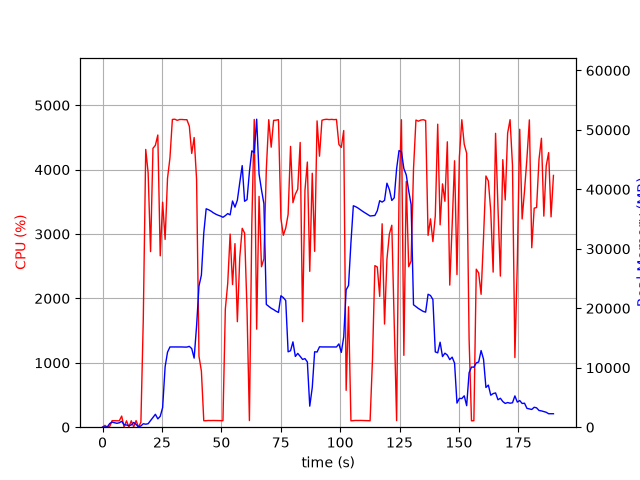

Values plotted in this chart, from the file beside it:
elapsed_time, nproc, cpu, mem_real, mem_virtual
4.029273986816406e-05, 1, 0.0, 7.855, 27665
1.006, 2, 28.8, 54.23, 237.9
2.013, 2, 0.0, 59.81, 242.9
3.02, 5, 12.9, 616.9, 12227
4.025, 5, 101.2, 854.7, 9623
5.033, 4, 100.3, 752.6, 7658
6.04, 3, 99.3, 654.8, 5205
7.048, 3, 99.2, 743.0, 5317
8.056, 4, 172.6, 989.4, 11624
9.064, 4, 2.0, 426.8, 9145
10.07, 3, 99.0, 368.3, 4763
11.08, 3, 2.0, 266.2, 4667
12.1, 3, 99.9, 384.9, 4771
13.11, 7, 4.0, 793.7, 17557
14.12, 4, 102.9, 469.7, 8686
15.13, 2, 0.0, 35.91, 27790
16.14, 1, 77.2, 211.7, 820.1
17.15, 1, 1683, 578.5, 29304
18.18, 1, 4314, 506.6, 29304
19.19, 1, 3952, 584.9, 29340
20.21, 1, 2727, 1114, 31204
21.22, 1, 4331, 1652, 31204
22.24, 1, 4378, 2168, 32740
23.26, 1, 4538, 1402, 32740
24.28, 1, 2661, 1830, 33260
25.29, 1, 3494, 3296, 35084
26.34, 1, 2916, 10162, 43798
27.35, 1, 3865, 12613, 54064
28.37, 1, 4180, 13495, 54064
29.39, 1, 4779, 13495, 54064
30.4, 1, 4783, 13495, 54064
31.42, 1, 4766, 13495, 54064
32.44, 1, 4778, 13495, 54064
33.46, 1, 4779, 13495, 54064
34.48, 1, 4775, 13475, 54064
35.5, 1, 4775, 13475, 54064
36.52, 1, 4674, 13597, 54064
37.54, 1, 4251, 13219, 54064
38.55, 1, 4499, 11617, 55338
39.58, 1, 3849, 17042, 69747
40.59, 1, 1102, 23752, 69747
41.6, 1, 871.1, 25580, 90227
42.61, 1, 100.3, 32677, 90227
43.62, 1, 101.1, 36736, 90227
44.62, 1, 104.2, 36570, 90227
45.63, 1, 103.1, 36343, 90227
46.64, 1, 104.3, 36056, 90227
47.65, 1, 103.1, 35830, 90227
48.66, 1, 101.3, 35646, 90227
49.66, 1, 101.2, 35509, 90227
50.67, 1, 101.2, 35304, 90227
51.68, 1, 1834, 35584, 90227
52.69, 1, 2235, 35926, 90227
53.7, 1, 2999, 35708, 90227
54.71, 1, 2216, 38043, 90227
55.74, 1, 2851, 37008, 90227
56.74, 1, 1638, 38184, 114803
57.76, 1, 2637, 41141, 114803
58.78, 1, 3089, 43997, 114803
59.79, 1, 3016, 37994, 114803
... 128 more rows
